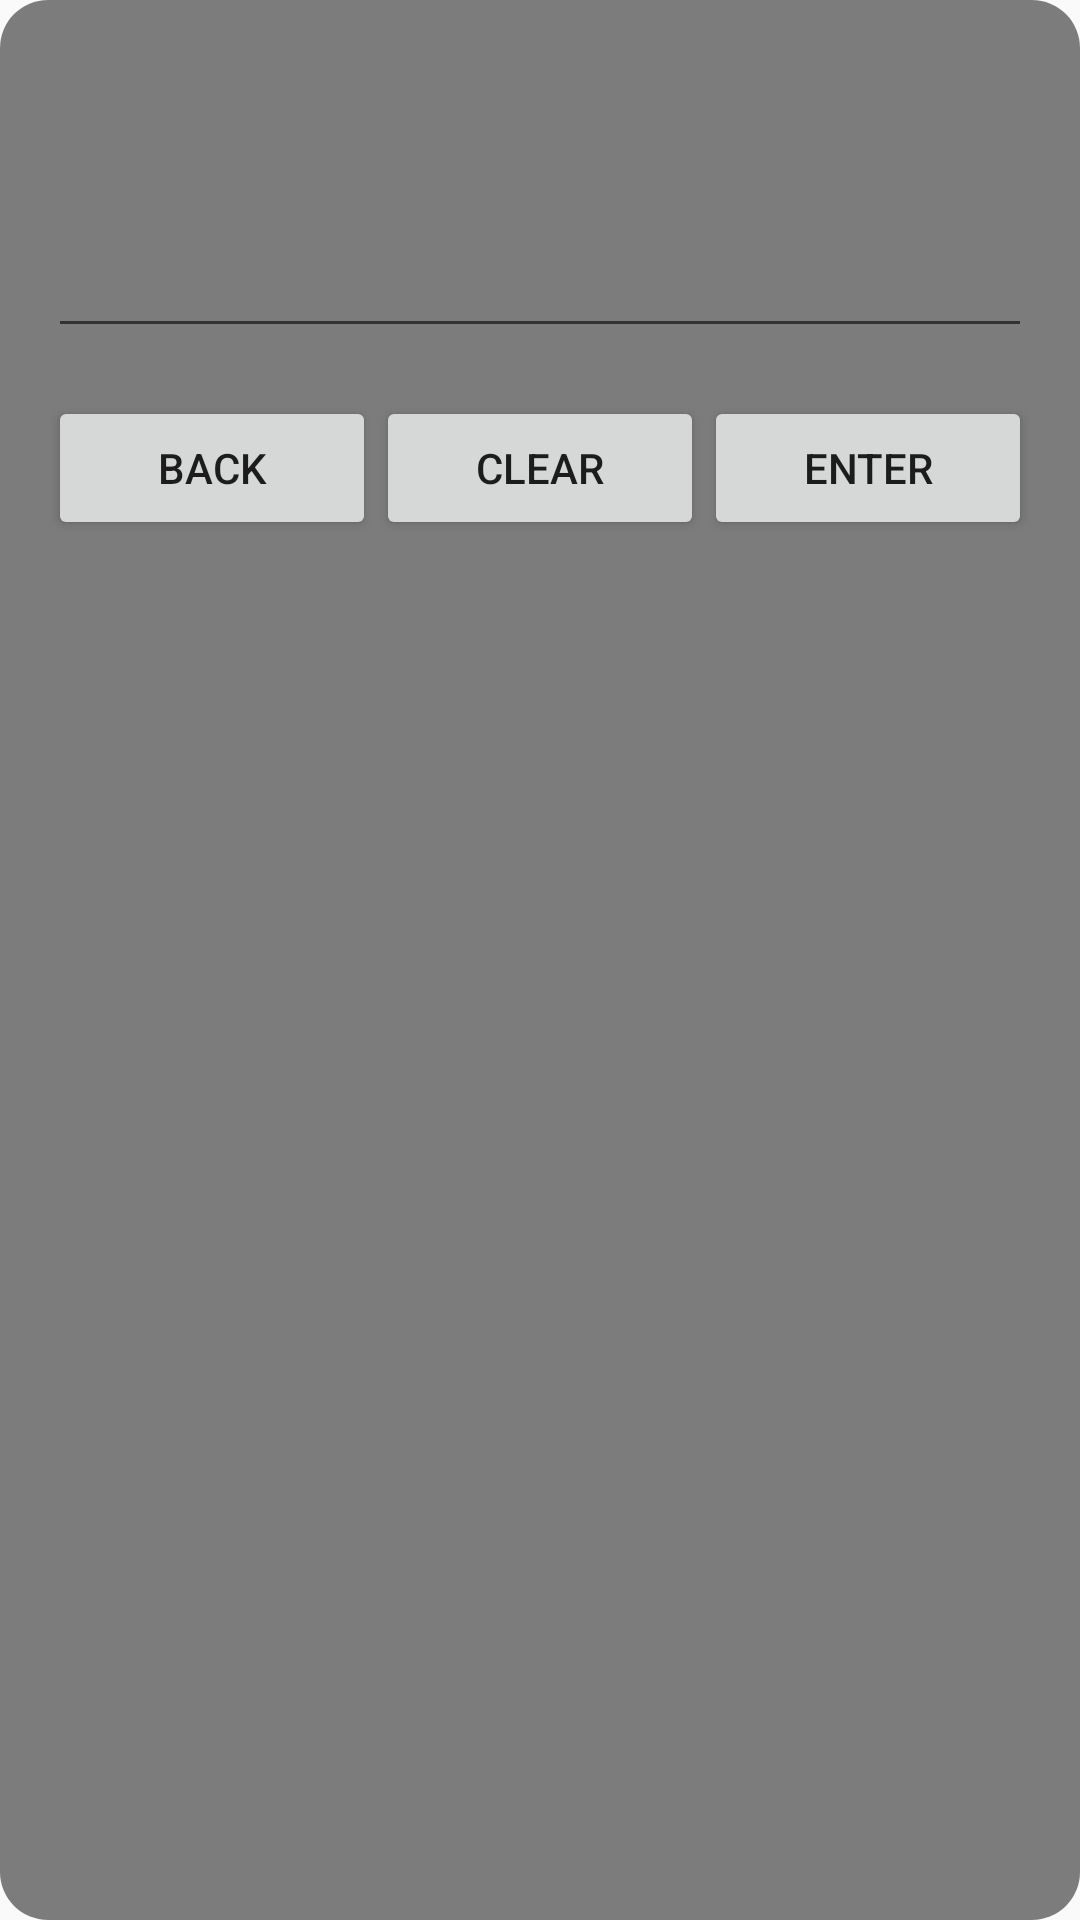

Write the Android layout XML for this screen, with the resource values it uses.
<!-- AndroidManifest.xml: application theme Theme.LabelPrinter -->
<!-- res/layout/edit_print_dialog.xml -->
<?xml version="1.0" encoding="utf-8"?>
<LinearLayout xmlns:android="http://schemas.android.com/apk/res/android"
    android:layout_width="match_parent"
    android:layout_height="wrap_content"
    android:orientation="vertical"
    android:background="@drawable/dialog_background"
    android:padding="16dp">

    <EditText
        android:id="@+id/dialog_editText"
        android:layout_width="match_parent"
        android:layout_height="100dp"
        android:textColor="@color/white"
        />

    <LinearLayout
        android:layout_width="match_parent"
        android:layout_height="wrap_content"
        android:orientation="horizontal"
        android:gravity="end"
        android:paddingTop="16dp">

        <Button
            android:id="@+id/dialog_back_button"
            android:layout_width="0dp"
            android:layout_height="wrap_content"
            android:layout_weight="1"
            android:text="@string/back" />

        <Button
            android:id="@+id/dialog_clear_button"
            android:layout_width="0dp"
            android:layout_height="wrap_content"
            android:layout_weight="1"
            android:text="@string/clear" />

        <Button
            android:id="@+id/dialog_confirm_button"
            android:layout_width="0dp"
            android:layout_height="wrap_content"
            android:layout_weight="1"
            android:text="@string/confirm" />
    </LinearLayout>
</LinearLayout>
<!-- resources referenced by this layout -->
<resources>
  <!-- drawable dialog_background (drawable) -->
  <shape xmlns:android="http://schemas.android.com/apk/res/android"
      android:shape="rectangle">
      <solid android:color="#80000000" /> 
      <corners android:radius="16dp" /> 
  </shape>
  <string name="back">Back</string>
  <string name="clear">Clear</string>
  <string name="confirm">Enter</string>
  <style name="Theme.LabelPrinter" parent="Theme.MaterialComponents.DayNight.NoActionBar.Bridge">
          
          <item name="colorPrimary">@color/purple_500</item>
          <item name="colorPrimaryVariant">@color/purple_700</item>
          <item name="colorOnPrimary">@color/white</item>
          
          <item name="colorSecondary">@color/teal_200</item>
          <item name="colorSecondaryVariant">@color/teal_700</item>
          <item name="colorOnSecondary">@color/black</item>
          
          <item name="android:statusBarColor">#ff4e00</item>
          
          <item name="android:windowLightStatusBar">true</item>
      </style>
  <!-- not gathered from this repository: default colours our renderer supplied (Android Studio template values) -->
  <color name="purple_500">#FF6200EE</color>
  <color name="purple_700">#FF3700B3</color>
  <color name="teal_200">#FF03DAC5</color>
  <color name="teal_700">#FF018786</color>
  <color name="black">#FF000000</color>
  <color name="white">#FFFFFFFF</color>
</resources>
